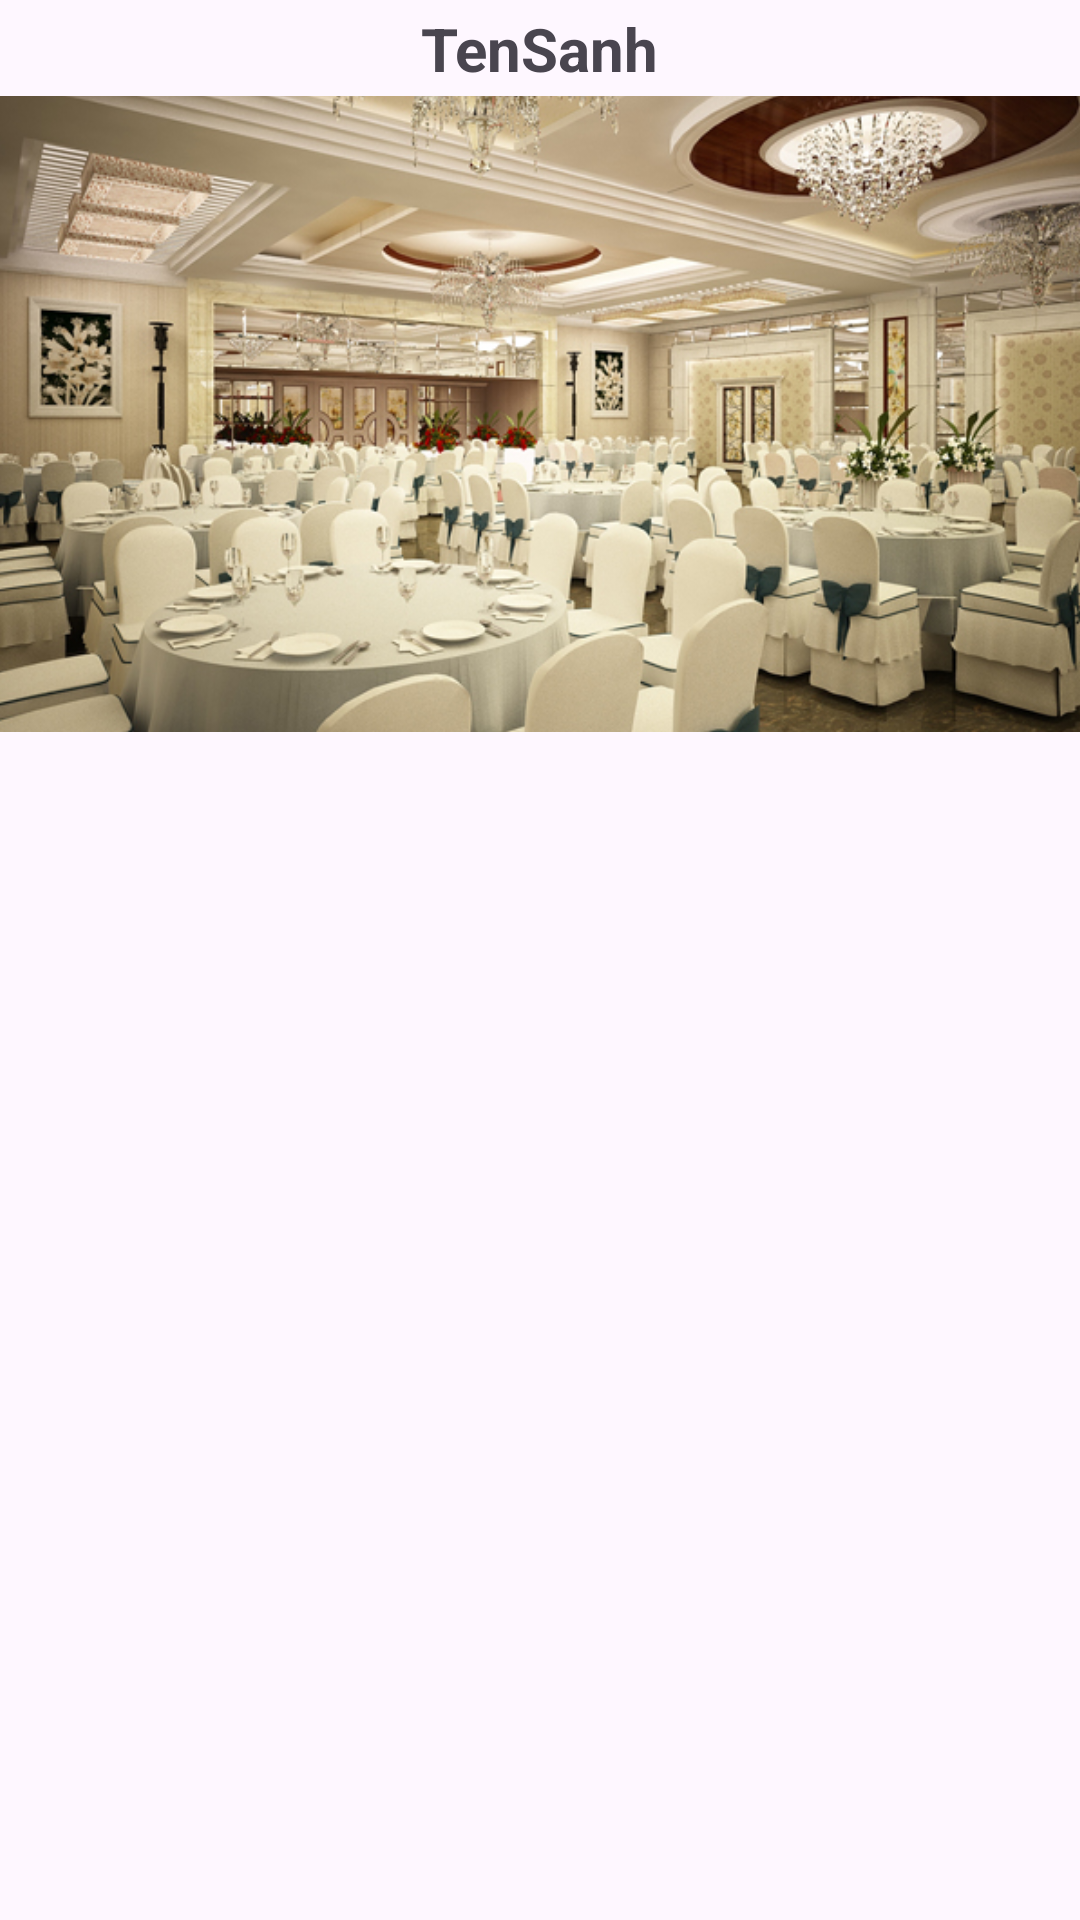

Android layout source for this screen:
<!-- AndroidManifest.xml: application theme Theme.TiecCuoi -->
<!-- res/layout/activity_ctsanh.xml -->
<?xml version="1.0" encoding="utf-8"?>
<androidx.constraintlayout.widget.ConstraintLayout xmlns:android="http://schemas.android.com/apk/res/android"
    xmlns:app="http://schemas.android.com/apk/res-auto"
    xmlns:tools="http://schemas.android.com/tools"
    android:layout_width="match_parent"
    android:layout_height="match_parent"
    tools:context=".uiCT.CTSanhActivity">

    <ImageView
        android:id="@+id/imgSanhCT"
        android:layout_width="362dp"
        android:layout_height="212dp"
        android:layout_marginTop="16dp"
        android:scaleType="centerCrop"
        app:layout_constraintEnd_toEndOf="parent"
        app:layout_constraintStart_toStartOf="parent"
        app:layout_constraintTop_toBottomOf="@+id/imageView3"
        app:srcCompat="@drawable/girl" />

    <ImageView
        android:id="@+id/imageView3"
        android:layout_width="wrap_content"
        android:layout_height="wrap_content"
        android:layout_marginStart="16dp"
        android:layout_marginTop="16dp"
        app:layout_constraintStart_toStartOf="parent"
        app:layout_constraintTop_toTopOf="parent"
        app:srcCompat="@drawable/round_arrow_back_ios_24" />

    <TextView
        android:id="@+id/tvTenSanhCT"
        android:layout_width="wrap_content"
        android:layout_height="wrap_content"
        android:text="TenSanh"
        android:textSize="20sp"
        android:textStyle="bold"
        app:layout_constraintBottom_toBottomOf="@+id/imageView3"
        app:layout_constraintEnd_toEndOf="parent"
        app:layout_constraintStart_toStartOf="parent"
        app:layout_constraintTop_toTopOf="@+id/imageView3" />
</androidx.constraintlayout.widget.ConstraintLayout>
<!-- resources referenced by this layout -->
<resources>
  <!-- drawable girl: jpg bitmap (drawable, 252067 bytes) -->
  <style name="Theme.TiecCuoi" parent="Base.Theme.TiecCuoi" />
  <style name="Base.Theme.TiecCuoi" parent="Theme.Material3.DayNight.NoActionBar">
          
          
      </style>
</resources>
